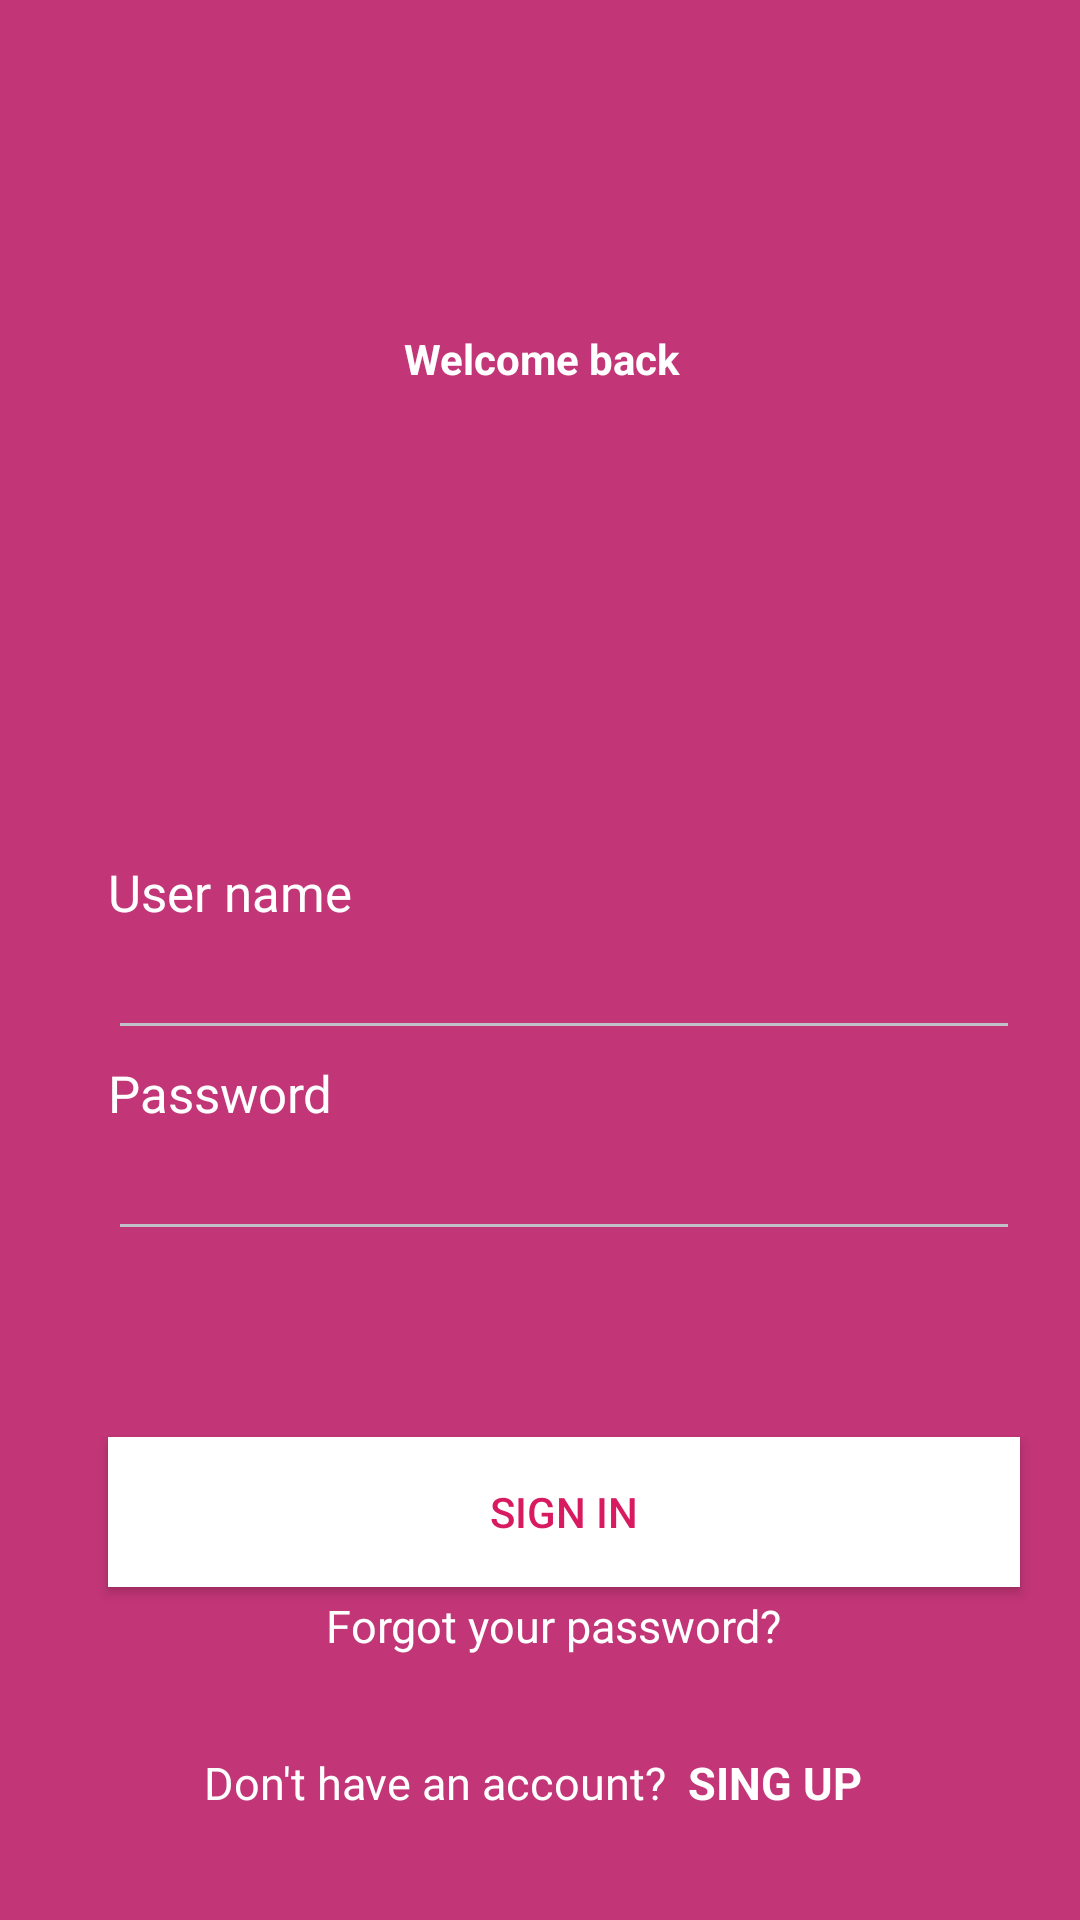

Layout XML and referenced resources for this Android screen:
<!-- AndroidManifest.xml: application theme AppTheme -->
<!-- res/layout/activity_login.xml -->
<?xml version="1.0" encoding="utf-8"?>
<androidx.constraintlayout.widget.ConstraintLayout xmlns:android="http://schemas.android.com/apk/res/android"
    xmlns:app="http://schemas.android.com/apk/res-auto"
    xmlns:tools="http://schemas.android.com/tools"
    android:layout_width="match_parent"
    android:layout_height="match_parent"
    android:background="@color/colorPrimary"
    tools:context=".loginActivity">

    <TextView
        android:id="@+id/log-txt_welcom"
        android:layout_width="match_parent"
        android:layout_height="wrap_content"
        android:layout_marginStart="24dp"
        android:layout_marginLeft="24dp"
        android:layout_marginTop="105dp"
        android:layout_marginEnd="23dp"
        android:layout_marginRight="23dp"
        android:gravity="center"
        android:text="Welcome back"
        android:textColor="@android:color/white"
        android:textSize="@dimen/_35sdp"
        android:textStyle="bold"
        android:typeface="normal"
        app:layout_constraintBottom_toBottomOf="parent"
        app:layout_constraintEnd_toEndOf="parent"
        app:layout_constraintHorizontal_bias="0.0"
        app:layout_constraintStart_toStartOf="parent"
        app:layout_constraintTop_toTopOf="parent"
        app:layout_constraintVertical_bias="0.01" />

    <TextView
        android:id="@+id/textView"
        android:layout_width="wrap_content"
        android:layout_height="wrap_content"
        android:layout_marginStart="24dp"
        android:layout_marginLeft="24dp"
        android:layout_marginTop="8dp"
        android:layout_marginBottom="629dp"
        android:text="Sign in to continue"
        android:textColor="@android:color/white"
        android:textSize="21sp"
        app:layout_constraintBottom_toBottomOf="parent"
        app:layout_constraintEnd_toEndOf="parent"
        app:layout_constraintHorizontal_bias="0.0"
        app:layout_constraintStart_toStartOf="parent"
        app:layout_constraintTop_toBottomOf="@+id/log-txt_welcom"
        app:layout_constraintVertical_bias="0.0" />

    <LinearLayout
        android:id="@+id/linearLayout2"
        android:layout_width="match_parent"
        android:layout_height="wrap_content"
        android:layout_marginStart="36dp"
        android:layout_marginLeft="36dp"
        android:layout_marginTop="277dp"
        android:layout_marginEnd="20dp"
        android:layout_marginRight="20.3dp"
        android:orientation="vertical"
        app:layout_constraintBottom_toBottomOf="parent"
        app:layout_constraintEnd_toEndOf="parent"
        app:layout_constraintStart_toStartOf="parent"
        app:layout_constraintTop_toTopOf="parent"
        app:layout_constraintVertical_bias="0.03">

        <TextView
            android:layout_width="wrap_content"
            android:layout_height="wrap_content"
            android:layout_marginLeft="0dp"
            android:layout_marginRight="222dp"
            android:layout_marginBottom="0dp"
            android:text="User name"
            android:textColor="@android:color/white"
            android:textSize="17sp" />

        <EditText
            android:id="@+id/log_ed_name"
            style="@style/ThemeOverlay.AppCompat"
            android:layout_width="match_parent"
            android:layout_height="wrap_content"
            android:backgroundTint="#C1C0C9"
            android:ems="10"
            android:inputType="textPersonName"
            android:shadowColor="@android:color/white"
            android:textColor="@android:color/white" />
    </LinearLayout>

    <LinearLayout
        android:id="@+id/linearLayout"
        android:layout_width="match_parent"
        android:layout_height="wrap_content"
        android:layout_marginStart="36dp"
        android:layout_marginLeft="36dp"
        android:layout_marginTop="346dp"
        android:layout_marginEnd="20dp"
        android:layout_marginRight="20.3dp"
        android:orientation="vertical"
        app:layout_constraintBottom_toBottomOf="parent"
        app:layout_constraintEnd_toEndOf="parent"
        app:layout_constraintStart_toStartOf="parent"
        app:layout_constraintTop_toTopOf="parent"
        app:layout_constraintVertical_bias="0.03">

        <TextView
            android:layout_width="wrap_content"
            android:layout_height="wrap_content"
            android:layout_marginLeft="0dp"
            android:layout_marginRight="222dp"
            android:layout_marginBottom="0dp"
            android:text="Password"
            android:textColor="@android:color/white"
            android:textSize="17sp" />

        <EditText
            android:id="@+id/log_ed_password"
            style="@style/ThemeOverlay.AppCompat"
            android:layout_width="match_parent"
            android:layout_height="wrap_content"
            android:backgroundTint="#C1C0C9"
            android:ems="10"
            android:inputType="textPersonName"
            android:shadowColor="@android:color/white"
            android:textColor="@android:color/white" />

    </LinearLayout>

    <Button
        android:id="@+id/login_button"
        android:layout_width="304dp"
        android:layout_height="50dp"
        android:layout_marginStart="36dp"
        android:layout_marginLeft="36dp"
        android:layout_marginTop="62dp"
        android:layout_marginEnd="20dp"
        android:layout_marginRight="20dp"
        android:background="@android:color/white"
        android:text="SIGN IN"
        android:textColor="@color/colorAccent"
        app:layout_constraintBottom_toBottomOf="parent"
        app:layout_constraintEnd_toEndOf="parent"
        app:layout_constraintHorizontal_bias="0.333"
        app:layout_constraintStart_toStartOf="parent"
        app:layout_constraintTop_toBottomOf="@+id/linearLayout"
        app:layout_constraintVertical_bias="0.0" />

    <TextView
        android:id="@+id/textView2"
        android:layout_width="wrap_content"
        android:layout_height="0dp"
        android:layout_marginStart="107dp"
        android:layout_marginLeft="107dp"
        android:layout_marginTop="96dp"
        android:layout_marginEnd="97dp"
        android:layout_marginRight="97dp"
        android:layout_marginBottom="88dp"
        android:text="Forgot your password?"
        android:textColor="@android:color/white"
        android:textSize="15sp"
        app:layout_constraintBottom_toBottomOf="parent"
        app:layout_constraintEnd_toEndOf="parent"
        app:layout_constraintHorizontal_bias="0.4"
        app:layout_constraintStart_toStartOf="parent"
        app:layout_constraintTop_toBottomOf="@+id/button" />

    <TextView
        android:id="@+id/textView3"
        android:layout_width="wrap_content"
        android:layout_height="wrap_content"
        android:layout_marginTop="32dp"
        android:text="@string/styled_login_sign_in"
        android:textColor="@android:color/white"
        android:textSize="15sp"
        app:layout_constraintEnd_toEndOf="parent"
        app:layout_constraintHorizontal_bias="0.497"
        app:layout_constraintStart_toStartOf="parent"
        app:layout_constraintTop_toBottomOf="@+id/textView2" />


</androidx.constraintlayout.widget.ConstraintLayout>
<!-- resources referenced by this layout -->
<resources>
  <color name="colorAccent">#D81B60</color>
  <color name="colorPrimary">#C23577</color>
  <string name="styled_login_sign_in"> Don\'t have an account? <b> SING UP </b> </string>
  <style name="AppTheme" parent="Theme.AppCompat.Light.NoActionBar">
          
          <item name="colorPrimary">@color/colorPrimary</item>
          <item name="colorPrimaryDark">@color/barColor</item>
          <item name="colorAccent">@color/colorAccent</item>
          <item name="android:windowNoTitle">true</item>
      </style>
  <color name="barColor">#9D094E</color>
</resources>
